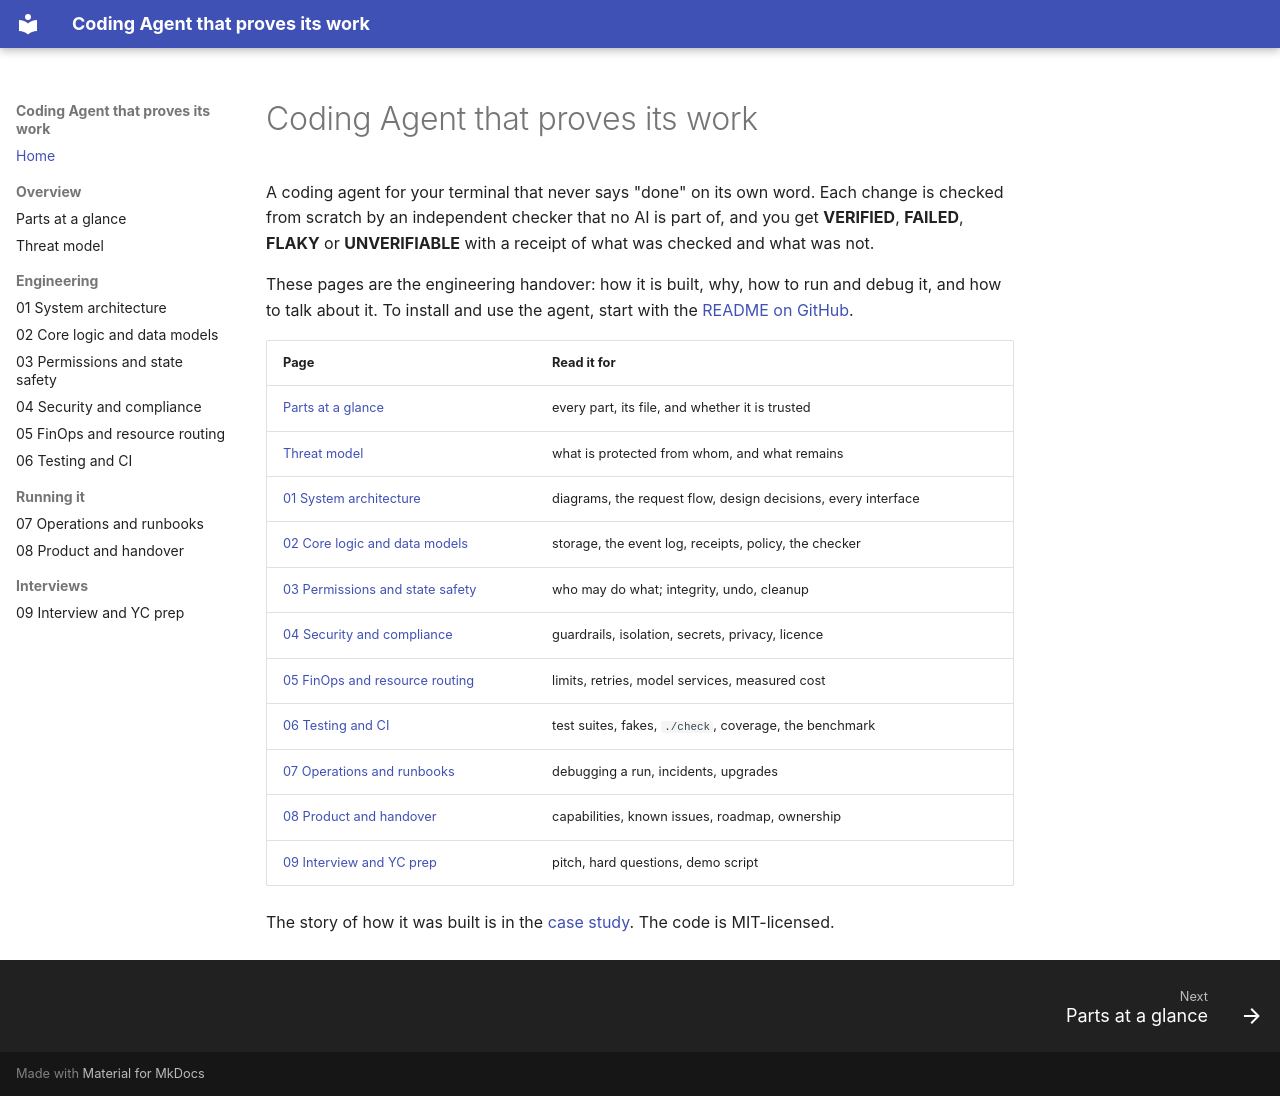

repository: bhaviknagre/Coding-Agent- · page: index.html · generator: mkdocs

# Coding Agent that proves its work

A coding agent for your terminal that never says "done" on its own word. Each change is checked from scratch by an
independent checker that no AI is part of, and you get **VERIFIED**, **FAILED**, **FLAKY** or **UNVERIFIABLE** with
a receipt of what was checked and what was not.

These pages are the engineering handover: how it is built, why, how to run and debug it, and how to talk about it.
To install and use the agent, start with the [README on GitHub](https://github.com/bhaviknagre/Coding-Agent-#readme).

| Page | Read it for |
|---|---|
| [Parts at a glance](architecture.md) | every part, its file, and whether it is trusted |
| [Threat model](threat-model.md) | what is protected from whom, and what remains |
| [01 System architecture](01-system-architecture.md) | diagrams, the request flow, design decisions, every interface |
| [02 Core logic and data models](02-core-logic-and-data-models.md) | storage, the event log, receipts, policy, the checker |
| [03 Permissions and state safety](03-permissions-and-state-safety.md) | who may do what; integrity, undo, cleanup |
| [04 Security and compliance](04-security-and-compliance.md) | guardrails, isolation, secrets, privacy, licence |
| [05 FinOps and resource routing](05-finops-and-resource-routing.md) | limits, retries, model services, measured cost |
| [06 Testing and CI](06-testing-and-ci-regression.md) | test suites, fakes, `./check`, coverage, the benchmark |
| [07 Operations and runbooks](07-operations-and-runbooks.md) | debugging a run, incidents, upgrades |
| [08 Product and handover](08-product-and-handover.md) | capabilities, known issues, roadmap, ownership |
| [09 Interview and YC prep](09-interview-and-yc-prep.md) | pitch, hard questions, demo script |

The story of how it was built is in the
[case study](https://github.com/bhaviknagre/Coding-Agent-/blob/main/CASE-STUDY.md). The code is MIT-licensed.
